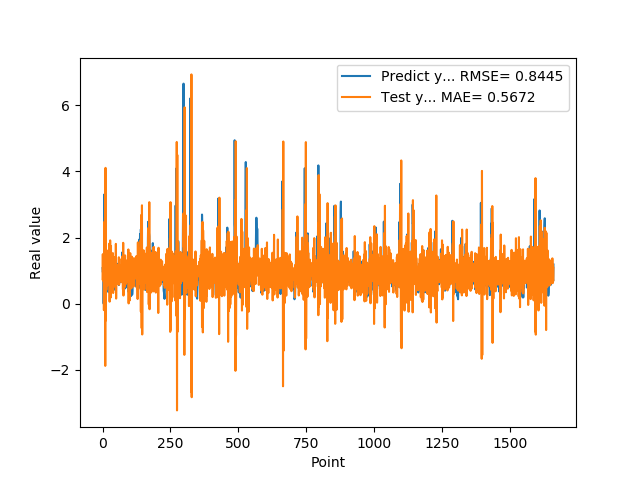

The table this chart was drawn from, first rows:
1.074290990829999792e+00, 7.409608555277609199e-01
9.521890282630000035e-01, 1.496486198264880496e+00
9.879170060160000766e-01, 6.941317826511944622e-01
1.011654973029999960e+00, 8.293997892292885865e-01
0.000000000000000000e+00, 1.375862630469900205e+00
7.643579840659999736e-01, -1.953961976038073312e-01
7.788103222849999119e-01, 1.191349032177125844e+00
3.306220054629999794e+00, 2.474844876226240942e+00
1.055441975589999970e+00, 8.242097363528655407e-01
7.543110251430000801e-01, 2.612208497921234773e+00
7.915459871289999283e-01, -1.881241201966762366e+00
1.409499049189999909e+00, 4.105242364569413382e+00
8.875439763070001042e-01, -5.106046038525168251e-01
6.401469707490000660e-01, 7.079935627790047148e-01
5.082880258560000808e-01, 4.169387625332054426e-01
8.640019893649999450e-01, 1.582362528580816718e+00
5.725920200349999822e-01, 6.340852687454808789e-01
8.469420075419999971e-01, 8.392235465451937104e-01
9.181020259860001032e-01, 5.541095023252280427e-01
7.976629734039999420e-01, 1.604162919763310935e+00
9.608020186419998776e-01, 5.824676038467926364e-01
9.555831551549999192e-01, 1.115516913149534162e+00
3.470349907879999862e-01, 1.197198810858606244e+00
9.546210169789999256e-01, 5.634513361467488046e-01
1.293938040730000072e+00, 9.847806875480868971e-01
5.251880288119999962e-01, 1.816771606568808206e+00
4.773890078070000542e-01, 5.948545320848822038e-02
1.275226235389999907e+00, 7.379356312410436658e-01
8.723750114439999814e-01, 1.912936996471584106e+00
8.355640172959999390e-01, 7.250371311570038557e-01
7.321749925609999377e-01, 1.860306463936602928e-01
7.640249729160000225e-01, 1.743653176308006980e+00
4.072830080990000323e-01, 6.886931040211780042e-01
4.752210080619999610e-01, 9.199757008233474531e-01
8.781340122220000488e-01, 6.539946627583358429e-01
7.414129972460000717e-01, 1.266132061642320616e+00
1.258002042770000051e+00, 8.340711065154050585e-01
1.069700956339999953e+00, 8.167331166622233685e-01
7.274609804150000691e-01, 1.528824132059284135e+00
7.892770171170000459e-01, 3.217062831757617758e-01
6.237750053410000550e-01, 1.367355380508858742e+00
6.914690136910000007e-01, 1.096493922242988805e+00
8.557710051540000640e-01, 5.919214987741923117e-01
7.093830108640000187e-01, 1.230811243620504980e+00
1.014547944070000041e+00, 7.970667002477846985e-01
1.115731000900000103e+00, 8.765309955170679235e-01
4.182830154900000208e-01, 1.407814720029460398e+00
1.002280950550000105e+00, 5.043347952997094819e-01
1.218860983849999968e+00, 9.787536059734459615e-01
1.143296003339999922e+00, 1.807273434661157863e+00
6.528189778330000248e-01, 1.532851351626935421e-01
6.746559739110000731e-01, 1.145030551529494733e+00
6.009536385540000802e-01, 1.005706293696914333e+00
6.694570183749999348e-01, 1.154867792852443564e+00
6.538079977039999990e-01, 6.034346704401060135e-01
7.814120054240000224e-01, 1.045292650036931725e+00
1.206303954120000022e+00, 7.758379413072780117e-01
8.469259738919999725e-01, 1.159475761267249050e+00
8.286409974099999687e-01, 1.006385838640643238e+00
6.482390165329999787e-01, 6.205934751153965312e-01
5.623700022700000023e-01, 1.403223305148874500e+00
... 1,599 more rows
